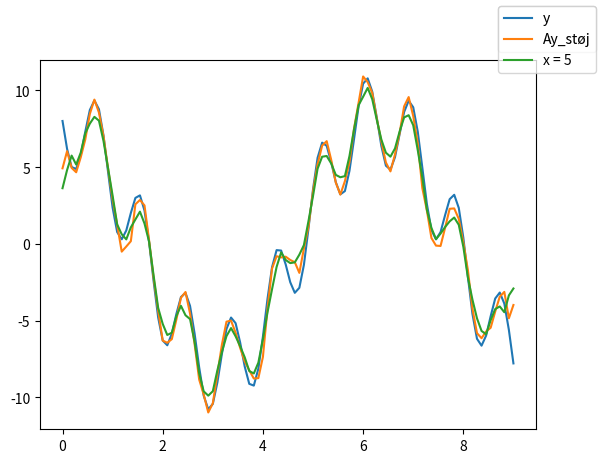

The script that saved this image:
# Besvarelse til opgave 2. 
# [redacted]

import numpy as np 
import matplotlib.pyplot as plt


# Opgave beskrivelse: 
# Et signal af formen: y(x) = 8cos(x) - 3sin(7x),    0 ≤ x ≤ 9
# Formindsk støjen.

# a. Lav et plot af funktionen 
n = 100 # Antallet af punkter
x = np.linspace(0, 9, n) # 100 punkter mellem 0 & 9.
y = 8*np.cos(x) - 3*np.sin(7*x) 

fig, ax = plt.subplots()

ax.set_aspect = "equal"
ax.plot(x,y, label="y")
#fig.savefig("Signalet fra start.pdf")

# b. Tilføj støj
rng = np.random.default_rng()
støj = rng.standard_normal(n)

y = y + støj
#ax.plot(x,y, label="y_støj") # Plot med støj. 
#fig.savefig("Signalet med & uden støj.pdf")

# c. Kréer A matrice med diagonal form, vist i opgaven.

offset = 1
v = np.ones(n, dtype=float) # 100 elementer, til midten.
v_1 = np.ones(n-1, dtype=float) # 99 elementer, til siden.

# diagonal matrice
vægtning = 1./3. 
A = np.diag(v_1*vægtning, offset) + np.diag(v_1*vægtning, -offset) + np.diag(v*vægtning, 0)

# d. Plot Ay_støj. Det burde ses at den har en form, som er tættere på y end på y_støj. Forklar hvorfor

ax.plot(x, A @ y, label="Ay_støj")
fig.legend()
#fig.savefig("Plot med Ay_støj.pdf")


def lavDiag(række_søjle_antal, offsetMax: int, vægtning): 
    diag = None 
    for i in range(0, offsetMax+1):
        if i == 0: 
            diag = np.diag(np.ones(række_søjle_antal - i, dtype= float) * vægtning, i)
            continue
        v = np.ones(række_søjle_antal - i, dtype= float)
        diag += np.diag(v * vægtning, i)
        diag += np.diag(v * vægtning, -i)

    return diag 

def plotDiag(matrix, label):
    ax.plot(x, matrix @ y, label= label)


B = lavDiag(100, 2, 1/5) # 5 diagonaler
plotDiag(B, "x = 5 ")
fig.legend()
fig.savefig("Formindsk støjen.pdf")


# 1. Eftertjek.
# Ændring på antal diagonaler, med fastholdt vægtning, bliver værre for hvert diagonal der lægges til. 
# Ændringen medførte for diagonaler > 5 en forhøjet amplitude
# Interesant nok var amplituden mindre ved diagonaler = 5. 

# 2. Eftertjek
# Ændring i vægtning med fastholdt antal diagonaler, medførte et skift i amplitude.
# For 1/x, som er vægtningen, ville x < antal diagonaler medfører en højere amplitude en A
# For x > antal diagonaler medføre en mindre amplituden. 

# 3. Eftertjek. 
# x = antal diagonaler & 1/x = vægtningen. 
# Jo større x bliver, jo mere flader grafen sig ud. 
# Da 3 diagonaler er den mindste anden end 1, som giver identitetsmatricen, 
# Identitetsmatricen giver ingen støjreduktion. x = 3 må være den bedste værdi.
# A må da være den bedst mulige støjreduktionsløsning for x som heltal. 




